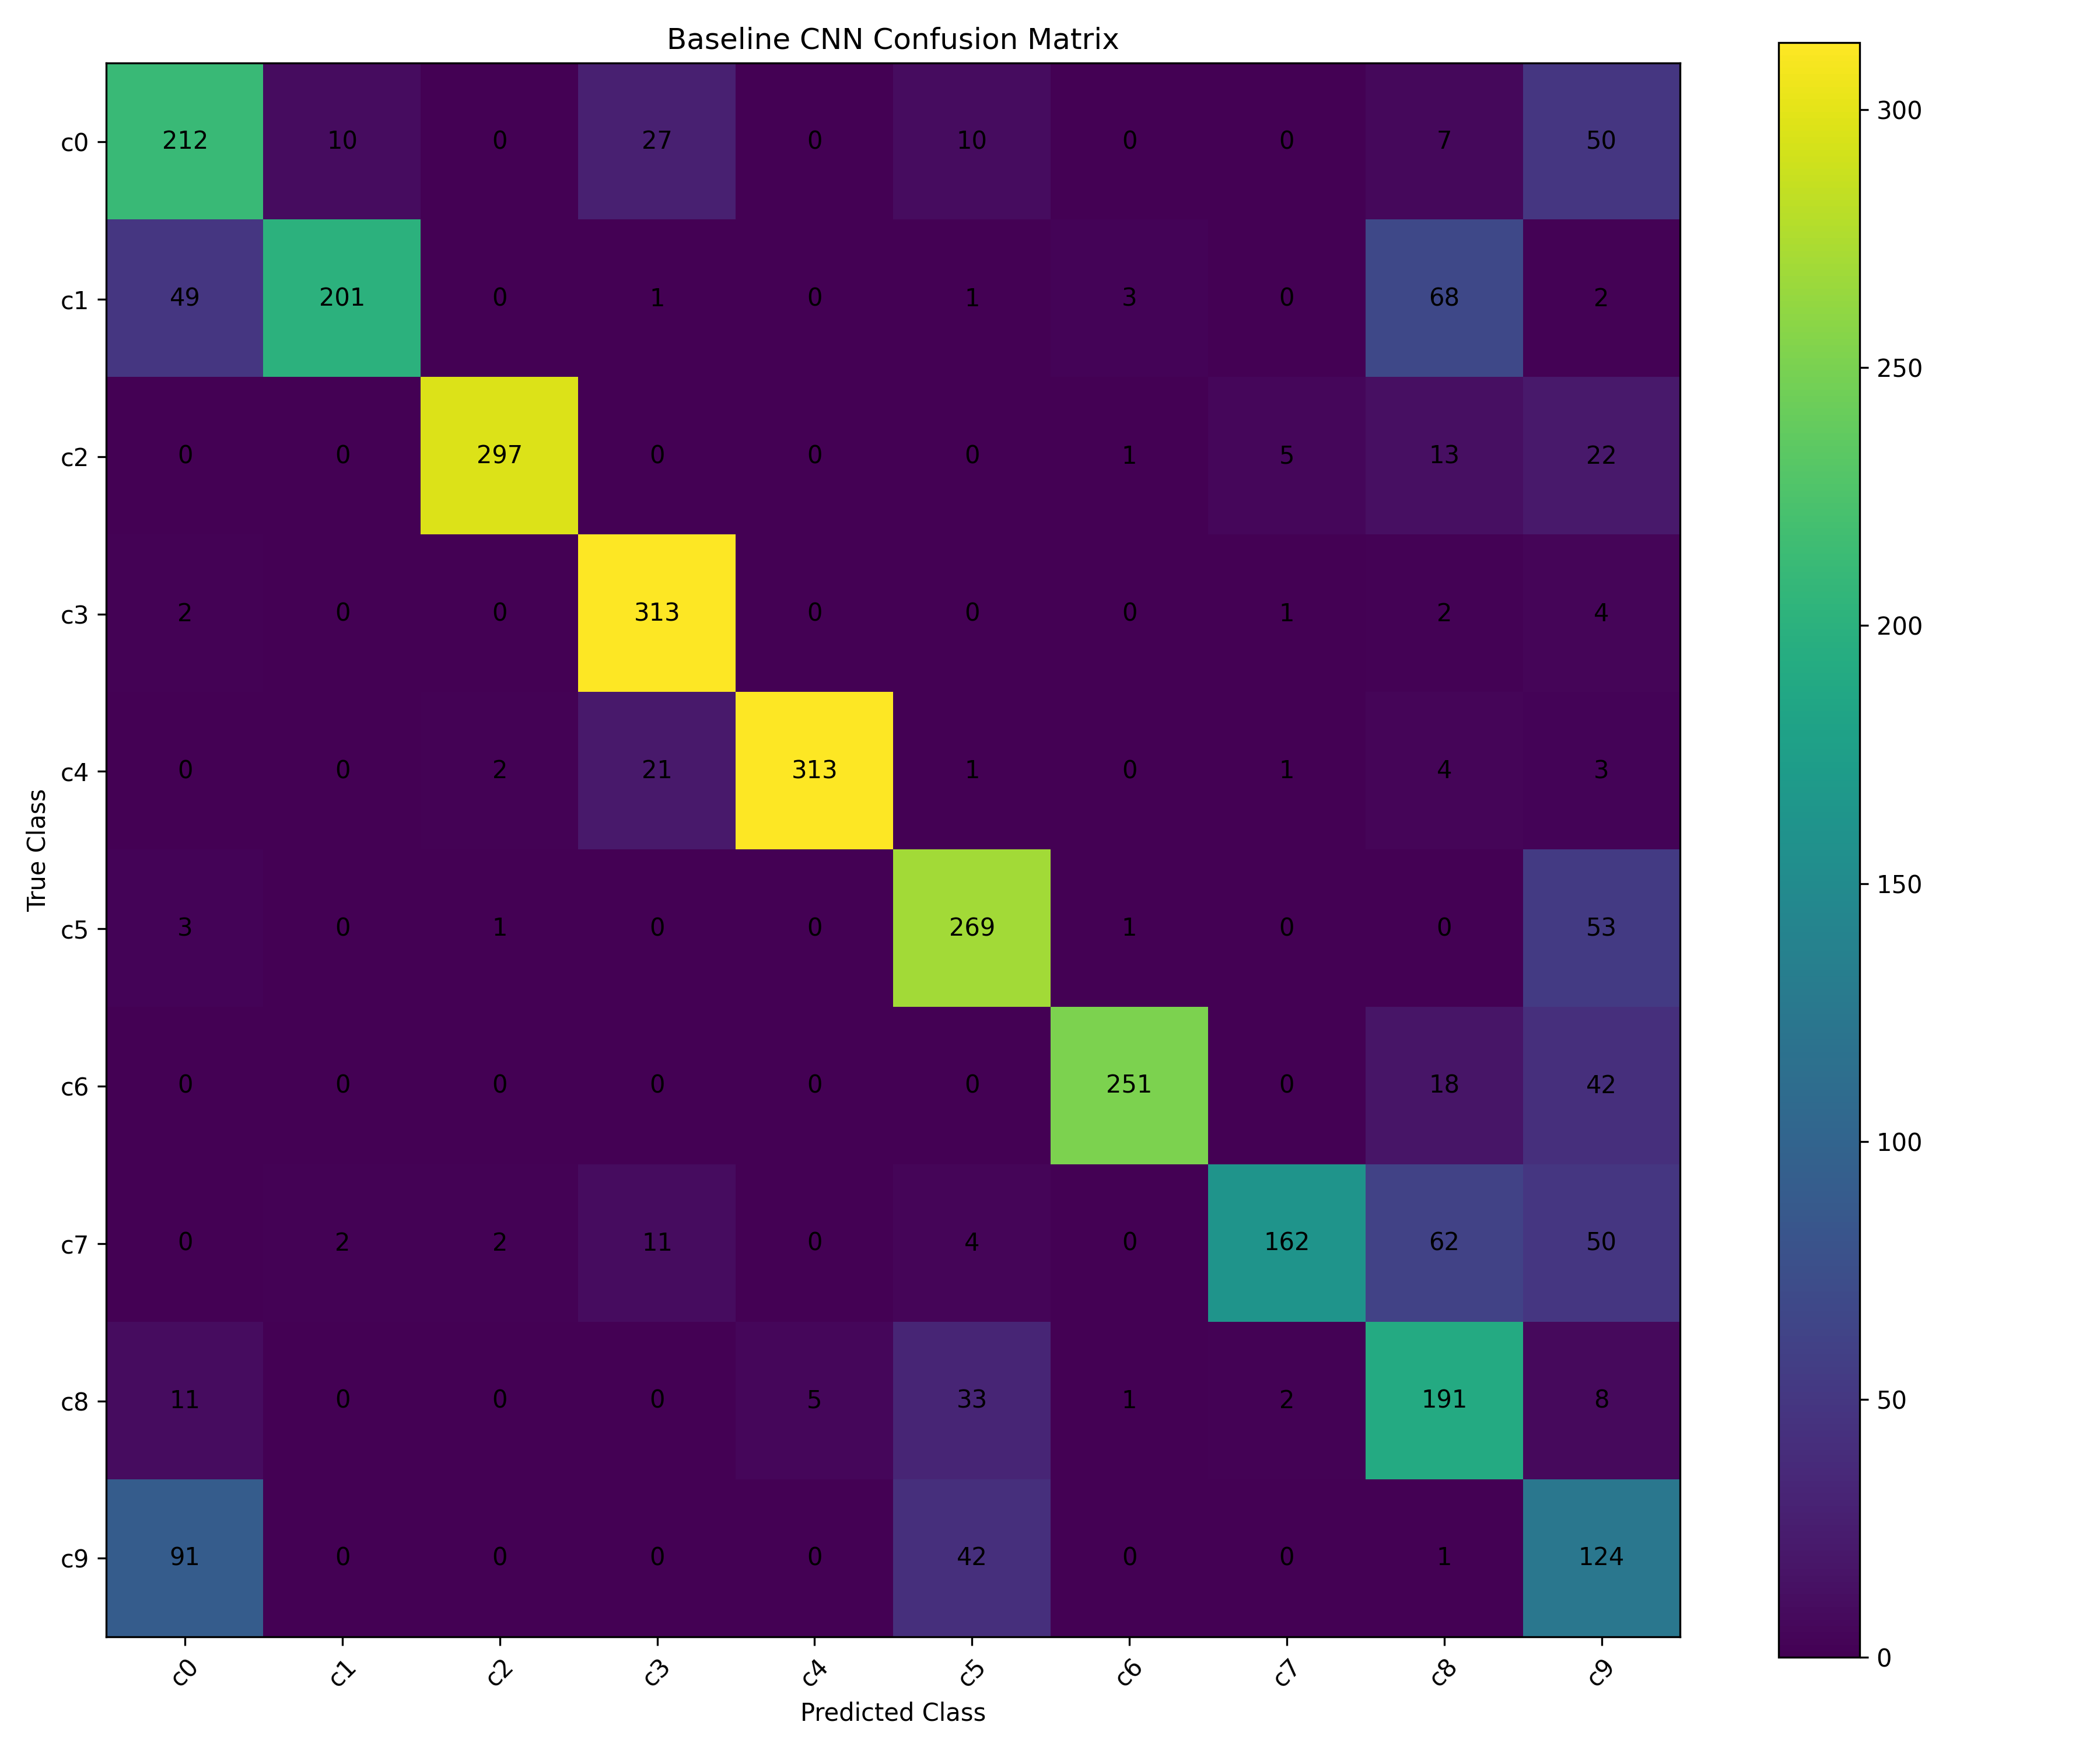

Values plotted in this chart, from the file beside it:
, c0 - safe driving, c1 - texting right, c2 - talking on the phone right, c3 - texting left, c4 - talking on the phone left, c5 - operating the radio, c6 - drinking, c7 - reaching behind, c8 - hair and makeup, c9 - talking to passenger
c0 - safe driving, 212, 10, 0, 27, 0, 10, 0, 0, 7, 50
c1 - texting right, 49, 201, 0, 1, 0, 1, 3, 0, 68, 2
c2 - talking on the phone right, 0, 0, 297, 0, 0, 0, 1, 5, 13, 22
c3 - texting left, 2, 0, 0, 313, 0, 0, 0, 1, 2, 4
c4 - talking on the phone left, 0, 0, 2, 21, 313, 1, 0, 1, 4, 3
c5 - operating the radio, 3, 0, 1, 0, 0, 269, 1, 0, 0, 53
c6 - drinking, 0, 0, 0, 0, 0, 0, 251, 0, 18, 42
c7 - reaching behind, 0, 2, 2, 11, 0, 4, 0, 162, 62, 50
c8 - hair and makeup, 11, 0, 0, 0, 5, 33, 1, 2, 191, 8
c9 - talking to passenger, 91, 0, 0, 0, 0, 42, 0, 0, 1, 124
